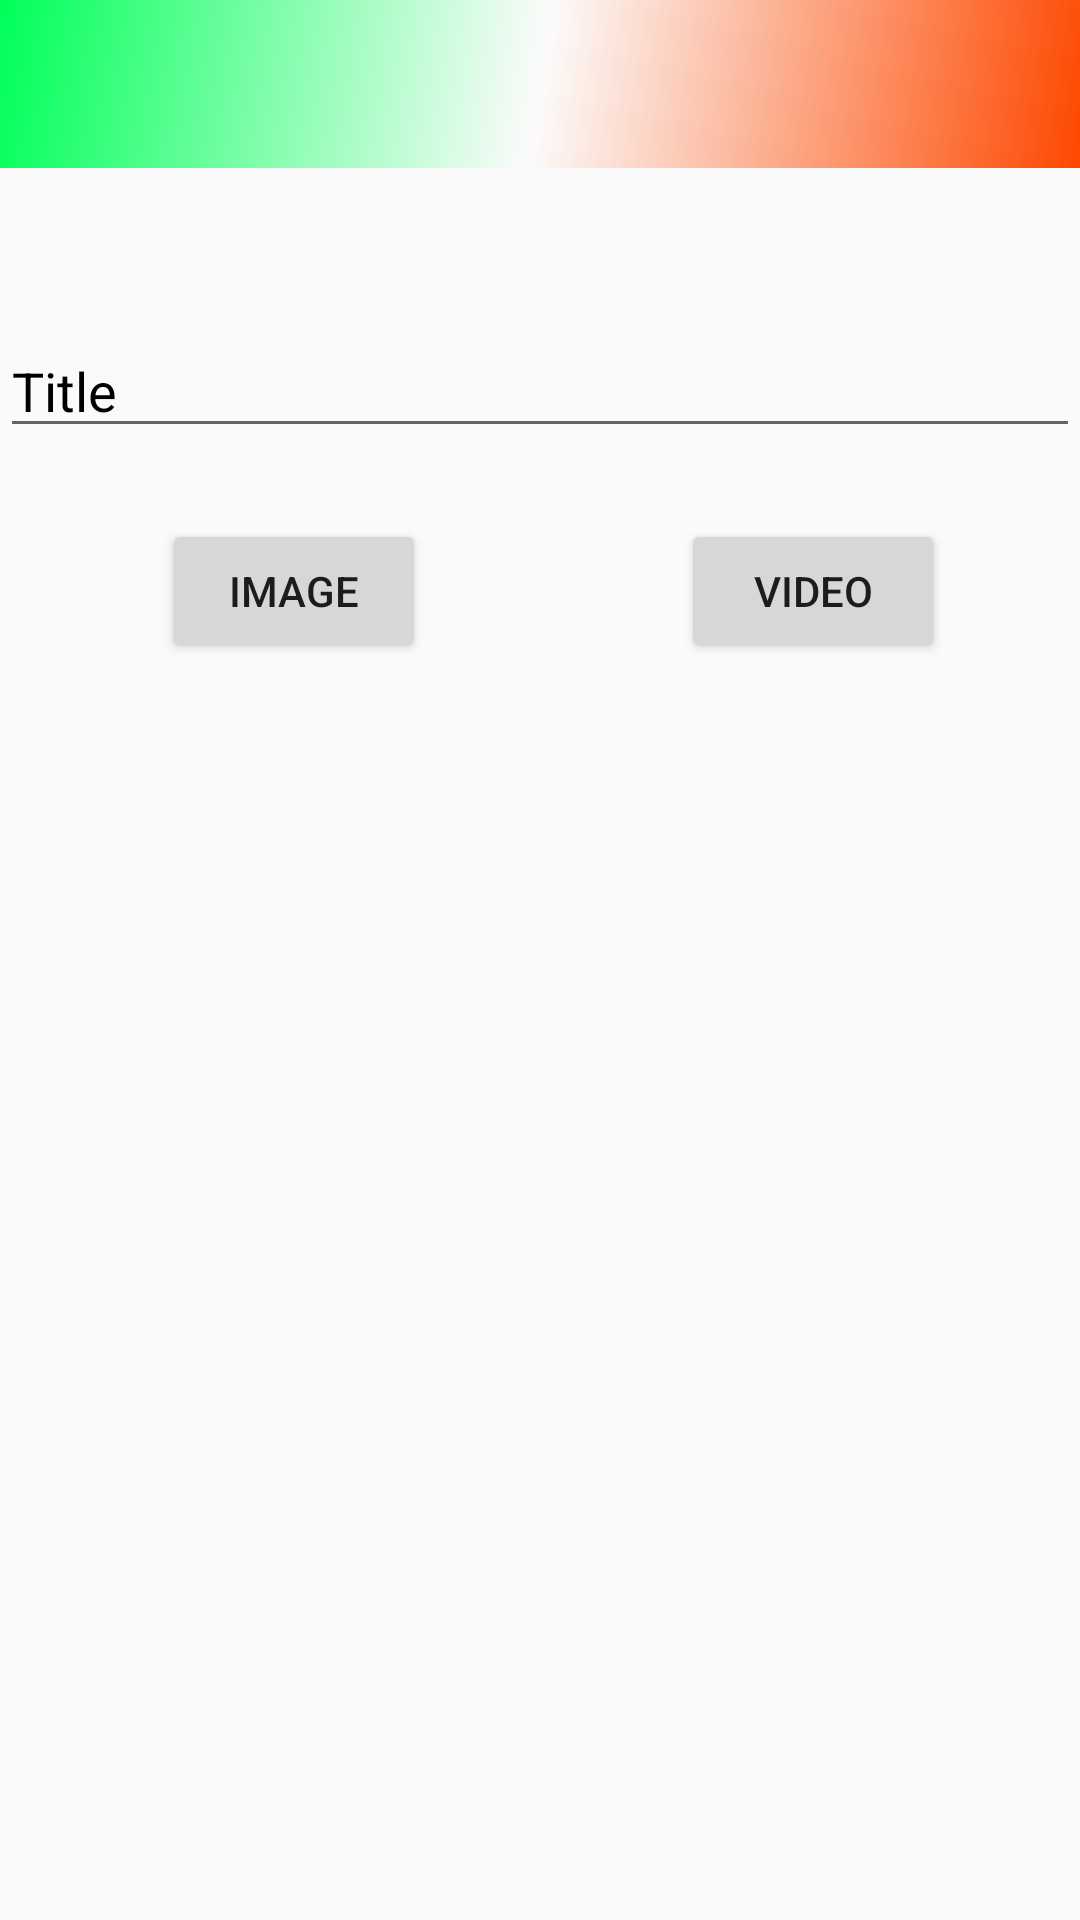

Android layout source for this screen:
<!-- AndroidManifest.xml: application theme AppTheme -->
<!-- res/layout/activity_post.xml -->
<?xml version="1.0" encoding="utf-8"?>
<RelativeLayout xmlns:android="http://schemas.android.com/apk/res/android"
    xmlns:app="http://schemas.android.com/apk/res-auto"
    xmlns:tools="http://schemas.android.com/tools"
    android:layout_width="match_parent"
    android:layout_height="match_parent"
    tools:context=".postActivity">

    <Button
        android:id="@+id/video"
        android:layout_width="wrap_content"
        android:layout_height="wrap_content"
        android:layout_alignParentEnd="true"
        android:layout_alignTop="@+id/image"
        android:layout_marginEnd="45dp"
        android:text="video" />

    <EditText
        android:id="@+id/editTexttitle"
        android:layout_width="366dp"
        android:layout_height="wrap_content"
        android:layout_alignParentStart="true"
        android:layout_alignParentTop="true"
        android:layout_marginTop="108dp"
        android:ems="10"

        android:hint="Title"
        android:inputType="textMultiLine"
        android:textColor="@android:color/black"
        android:textColorHint="#000" />

    <android.support.v7.widget.Toolbar

        app:popupTheme="@style/Theme.AppCompat.Light.DarkActionBar"
        android:background="@drawable/layoutcolor"
        android:id="@+id/t"
        app:titleTextColor="#000"
        app:navigationIcon="@drawable/ic_back"

        android:layout_width="match_parent"
        android:layout_height="wrap_content"
        android:layout_alignParentStart="true"
        android:layout_alignParentTop="true"/>

    <TextView
        android:id="@+id/textViewemail"
        android:layout_width="wrap_content"
        android:layout_height="wrap_content"
        android:layout_alignParentBottom="true"
        android:layout_alignParentStart="true"
        android:layout_marginBottom="19dp"
        android:layout_marginStart="17dp"
        android:text="TextView"
        android:visibility="invisible" />

    <RelativeLayout
        android:id="@+id/l"
        android:layout_width="match_parent"
        android:layout_height="310dp"
        android:layout_alignParentBottom="true"
        android:layout_alignParentStart="true"
        android:layout_marginBottom="0dp"
        android:orientation="vertical"
        android:visibility="gone">

        <com.example.khanbros.blender4umodel.squarevideoview
            android:id="@+id/videoView"
            android:layout_width="match_parent"
            android:layout_height="match_parent"


            />

        <com.example.khanbros.blender4umodel.squareimageview
            android:id="@+id/imageView"
            android:layout_width="match_parent"
            android:layout_height="match_parent"
            android:scaleType="centerCrop"
            app:srcCompat="@drawable/ic_like" />
    </RelativeLayout>

    <Button
        android:id="@+id/image"
        android:layout_width="wrap_content"
        android:layout_height="wrap_content"
        android:layout_alignParentStart="true"
        android:layout_alignParentTop="true"
        android:layout_marginStart="54dp"
        android:layout_marginTop="173dp"
        android:text="image" />


</RelativeLayout>
<!-- resources referenced by this layout -->
<resources>
  <!-- drawable ic_like: png bitmap (drawable-hdpi, 852 bytes) -->
  <!-- drawable layoutcolor (drawable) -->
  <shape xmlns:android="http://schemas.android.com/apk/res/android"
      android:shape="rectangle">
      <gradient
          android:angle="135"
          android:centerColor="#fcfbfb"
          android:endColor="#00ff59"
          android:startColor="#fd4800"
          android:type="linear" />
  </shape>
  <style name="AppTheme" parent="Theme.AppCompat.Light.NoActionBar">
          
          <item name="colorPrimary">@color/colorPrimary</item>
          <item name="colorPrimaryDark">@color/colorPrimaryDark</item>
          <item name="colorAccent">@color/colorAccent</item>
          <item name="android:colorControlHighlight">#fa0202</item>
      </style>
  <color name="colorPrimary">#0546f7</color>
  <color name="colorPrimaryDark">#c10bef</color>
  <color name="colorAccent">#13f0f4</color>
</resources>
